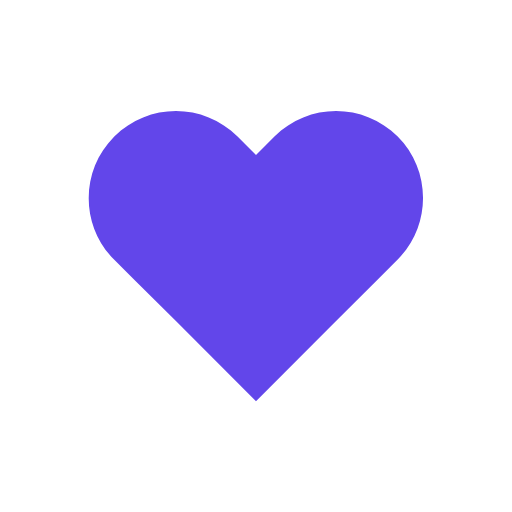
t = 0.00 s
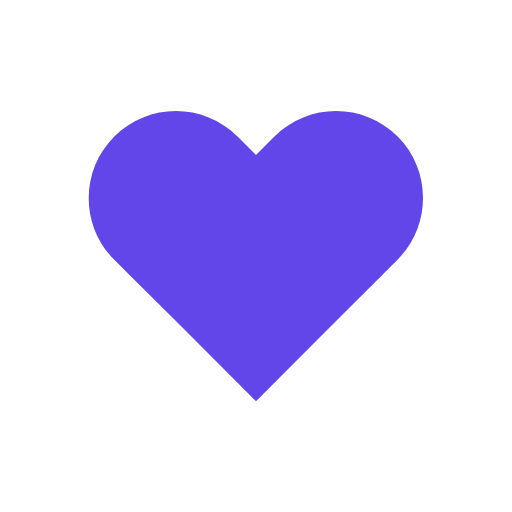
t = 0.14 s
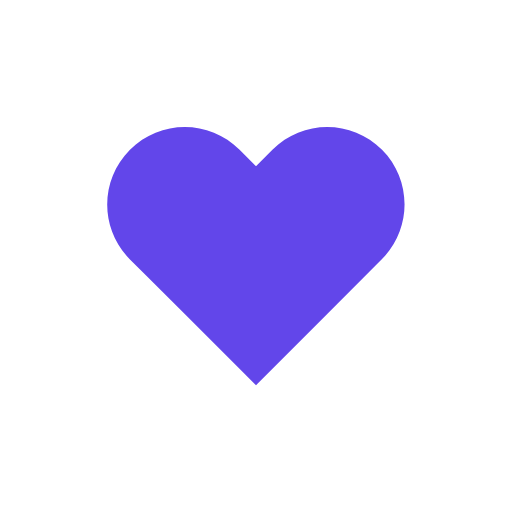
t = 0.31 s
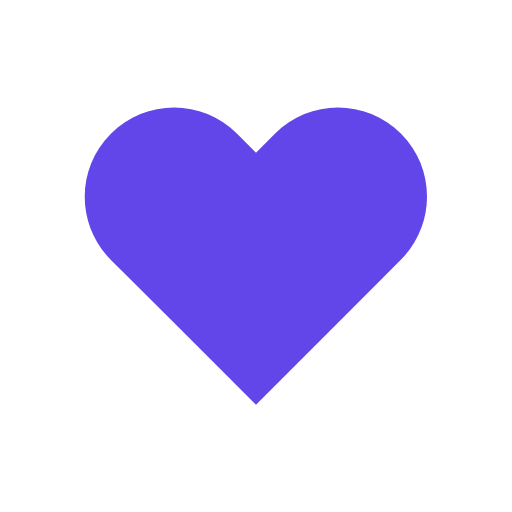
t = 0.49 s
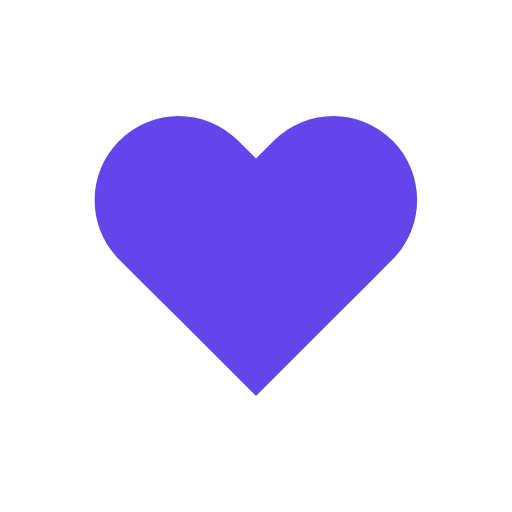
t = 0.70 s
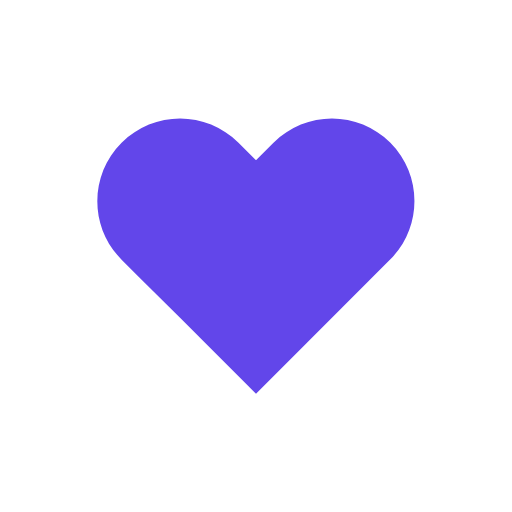
t = 0.80 s

The animated SVG that drew these frames (rendered in a browser with its animation timeline set to each time). Animation: 1 SMIL element (animateTransform=1); one cycle of 1.00 s, repeats indefinitely.

<?xml version="1.0" encoding="utf-8"?>
<svg xmlns="http://www.w3.org/2000/svg" xmlns:xlink="http://www.w3.org/1999/xlink" style="margin: auto; background: rgba(255, 255, 255, 0); display: block; shape-rendering: auto;" width="200px" height="200px" viewBox="0 0 100 100" preserveAspectRatio="xMidYMid">
<g transform="translate(50 50)">
  <path fill="#6246ea" transform="scale(0.8)" d="M40.7-34.3c-9.8-9.8-25.6-9.8-35.4,0L0-29l-5.3-5.3c-9.8-9.8-25.6-9.8-35.4,0l0,0c-9.8,9.8-9.8,25.6,0,35.4l5.3,5.3L-23,18.7l23,23l23-23L35.4,6.3L40.7,1C50.4-8.8,50.4-24.6,40.7-34.3z">
    <animateTransform attributeName="transform" type="scale" repeatCount="indefinite" dur="1s" keyTimes="0;0.05;0.39;0.45;0.6;1" values="0.68;0.8;0.6000000000000001;0.7200000000000001;0.68;0.6400000000000001" calcMode="spline" keySplines="0.215 0.61,0.355 1;0.215 0.61,0.355 1;0.215 0.61,0.355 1;0.215 0.61,0.355 1;0.215 0.61,0.355 1"></animateTransform>
  </path>
</g>
<!-- [ldio] generated by https://loading.io/ --></svg>
